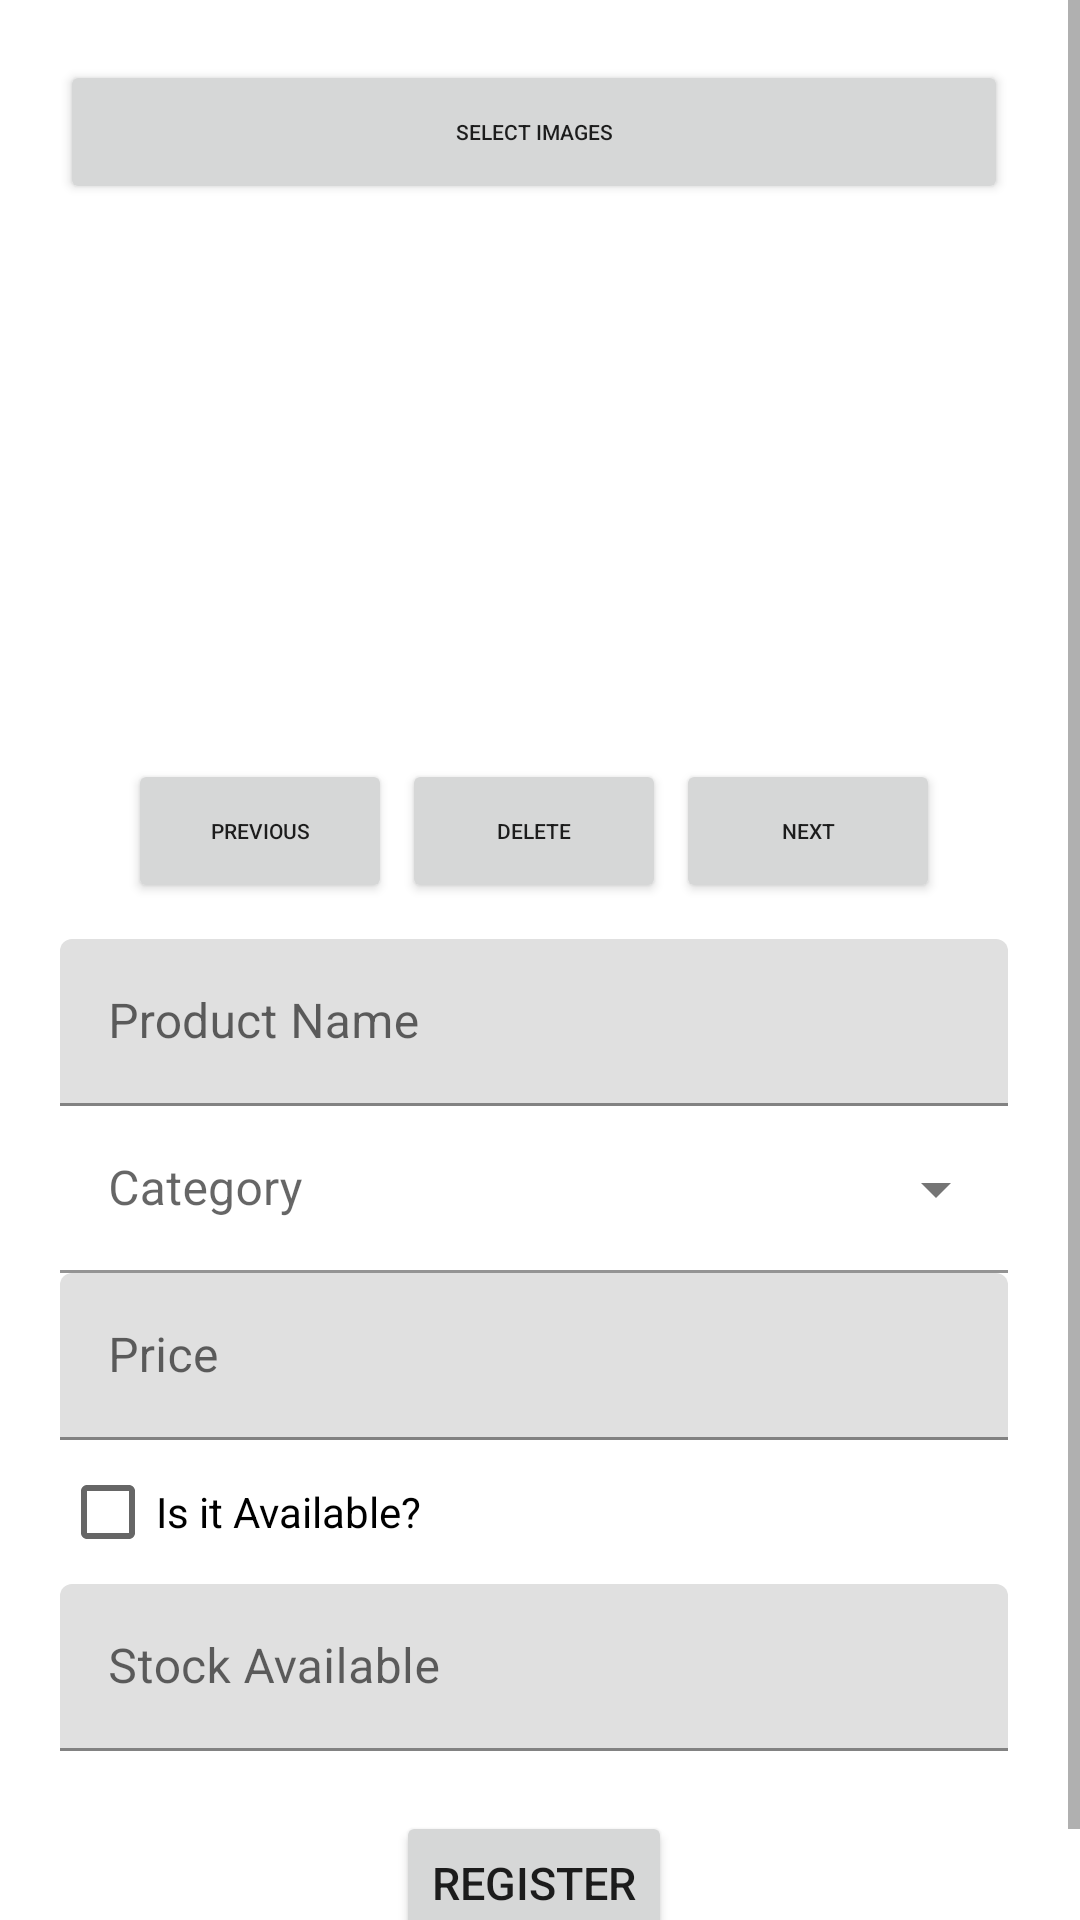

The Android layout XML behind this screen, and the referenced resources:
<!-- AndroidManifest.xml: application theme Theme.ECommerceApp -->
<!-- res/layout/fragment_create_product.xml -->
<?xml version="1.0" encoding="utf-8"?>
<androidx.constraintlayout.widget.ConstraintLayout
        xmlns:android="http://schemas.android.com/apk/res/android"
        xmlns:app="http://schemas.android.com/apk/res-auto"
        xmlns:tools="http://schemas.android.com/tools"
        android:layout_width="match_parent"
        android:layout_height="match_parent"
        tools:context=".fragments.product.CreateProductFragment">


    <ScrollView
            android:id="@+id/productForm"
            android:layout_width="match_parent"
            android:layout_height="wrap_content"
            android:scrollbars="vertical"
            android:scrollbarStyle="insideInset"
            app:layout_constraintStart_toStartOf="parent"
            app:layout_constraintTop_toTopOf="parent"
            app:layout_constraintEnd_toEndOf="parent"
            android:theme="@style/AppTheme"
            app:layout_constraintBottom_toBottomOf="parent">

        <LinearLayout
                android:id="@+id/registerData"
                android:layout_width="match_parent"
                android:layout_height="wrap_content"
                android:padding="20dp"
                android:gravity="center"
                android:orientation="vertical">

            <Button
                    android:id="@+id/select"
                    android:layout_width="match_parent"
                    android:layout_height="wrap_content"
                    android:textSize="7sp"
                    android:text="@string/selectImages"/>

            
            <ImageSwitcher
                    android:id="@+id/images"
                    android:layout_width="180dp"
                    android:layout_height="180dp"/>

            <LinearLayout
                    android:layout_width="match_parent"
                    android:layout_height="60dp"
                    android:gravity="center_horizontal"
                    android:layout_marginTop="5dp"
                    android:orientation="horizontal">

                <Button
                        android:layout_width="wrap_content"
                        android:layout_height="wrap_content"
                        android:id="@+id/previous"
                        android:text="@string/previous"
                        android:textSize="7sp"/>

                <TextView
                        android:layout_width="wrap_content"
                        android:layout_height="wrap_content"
                        android:text=" "
                        android:textAlignment="center"
                        android:gravity="center|bottom"/>
                <Button
                        android:layout_width="wrap_content"
                        android:layout_height="wrap_content"
                        android:id="@+id/delete"
                        android:text="@string/delete"
                        android:textSize="7sp"/>

                <TextView
                        android:layout_width="wrap_content"
                        android:layout_height="wrap_content"
                        android:text=" "
                        android:textAlignment="center"
                        android:gravity="center|bottom"/>

                <Button
                        android:layout_width="wrap_content"
                        android:layout_height="wrap_content"
                        android:id="@+id/next"
                        android:text="@string/next"
                        android:textSize="7sp"/>

            </LinearLayout>

            <com.google.android.material.textfield.TextInputLayout
                    android:layout_width="match_parent"
                    android:layout_height="wrap_content">
                <EditText
                        android:layout_width="match_parent"
                        android:layout_height="wrap_content"
                        android:inputType="textPersonName"
                        android:ems="10"
                        android:id="@+id/productNameTXT" android:hint="@string/productname"/>
            </com.google.android.material.textfield.TextInputLayout>

            <com.google.android.material.textfield.TextInputLayout
                    style="@style/Widget.MaterialComponents.TextInputLayout.FilledBox.ExposedDropdownMenu"
                    android:layout_width="match_parent"
                    android:layout_height="wrap_content"
                    android:background="@drawable/filter_spinner_dropdown_bg"
                    app:boxBackgroundColor="@color/colorOnPrimary"
                    android:hint="@string/menu_category">

                <AutoCompleteTextView
                        android:id="@+id/categorySpinner"
                        android:layout_width="match_parent"
                        android:layout_height="wrap_content"
                        android:background="@null"
                        android:ellipsize="end"
                        android:maxLines="1"
                        android:singleLine="true"
                        android:inputType="none"
                        tools:ignore="LabelFor"/>
            </com.google.android.material.textfield.TextInputLayout>

            <com.google.android.material.textfield.TextInputLayout
                    android:layout_width="match_parent"
                    android:layout_height="wrap_content">
                <EditText
                        android:layout_width="match_parent"
                        android:layout_height="wrap_content"
                        android:inputType="numberDecimal"
                        android:ems="10"
                        android:id="@+id/priceTXT" android:hint="@string/price"/>
            </com.google.android.material.textfield.TextInputLayout>

            <com.google.android.material.textfield.TextInputLayout
                    android:layout_width="match_parent"
                    android:layout_height="wrap_content">

                <CheckBox android:id="@+id/availableCheck"
                          android:layout_width="wrap_content"
                          android:layout_height="wrap_content"
                          android:text="@string/isAvailable"/>
            </com.google.android.material.textfield.TextInputLayout>

            <com.google.android.material.textfield.TextInputLayout
                    android:layout_width="match_parent"
                    android:layout_height="wrap_content">
                <EditText
                        android:layout_width="match_parent"
                        android:layout_height="wrap_content"
                        android:inputType="number"
                        android:ems="10"
                        android:id="@+id/stockAvailableTXT" android:hint="@string/stockAvailable"/>
            </com.google.android.material.textfield.TextInputLayout>

            <LinearLayout
                    android:layout_width="match_parent"
                    android:layout_height="wrap_content"
                    android:gravity="center_horizontal"
                    android:layout_marginTop="10dp"
                    android:orientation="horizontal">

                <Button
                        android:layout_width="wrap_content"
                        android:layout_height="wrap_content"
                        android:layout_marginTop="10dp"
                        android:id="@+id/registerProductBTN"
                        android:text="@string/register"
                        android:textSize="15sp"/>
            </LinearLayout>

        </LinearLayout>
    </ScrollView>

</androidx.constraintlayout.widget.ConstraintLayout>
<!-- resources referenced by this layout -->
<resources>
  <color name="colorOnPrimary">#ffffff</color>
  <string name="delete">Delete</string>
  <string name="isAvailable">Is it Available?</string>
  <string name="menu_category">Category</string>
  <string name="next">Next</string>
  <string name="previous">Previous</string>
  <string name="price">Price</string>
  <string name="productname">Product Name</string>
  <string name="register">Register</string>
  <string name="selectImages">Select Images</string>
  <string name="stockAvailable">Stock Available</string>
  <style name="AppTheme" parent="Theme.MaterialComponents.Light.DarkActionBar">
          
          <item name="colorPrimary">@color/colorPrimary</item>
          <item name="colorPrimaryDark">@color/colorPrimaryDark</item>
          <item name="colorAccent">@color/colorOnPrimary</item>
          
      </style>
  <style name="Theme.ECommerceApp" parent="Theme.MaterialComponents.DayNight.DarkActionBar">
          
          <item name="colorPrimary">@color/colorPrimary</item>
          <item name="colorPrimaryVariant">@color/colorSecondary</item>
          <item name="colorOnPrimary">@color/white</item>
          
          <item name="colorSecondary">@color/teal_200</item>
          <item name="colorSecondaryVariant">@color/teal_700</item>
          <item name="colorOnSecondary">@color/black</item>
          
          <item name="android:statusBarColor" tools:targetApi="l">?attr/colorPrimaryVariant</item>
          
      </style>
  <color name="colorPrimary">#3377fb</color>
  <color name="colorPrimaryDark">#003396</color>
  <color name="colorSecondary">#0055FA</color>
  <color name="white">#FFFFFFFF</color>
  <color name="teal_200">#FF03DAC5</color>
  <color name="teal_700">#FF018786</color>
  <color name="black">#FF000000</color>
</resources>
